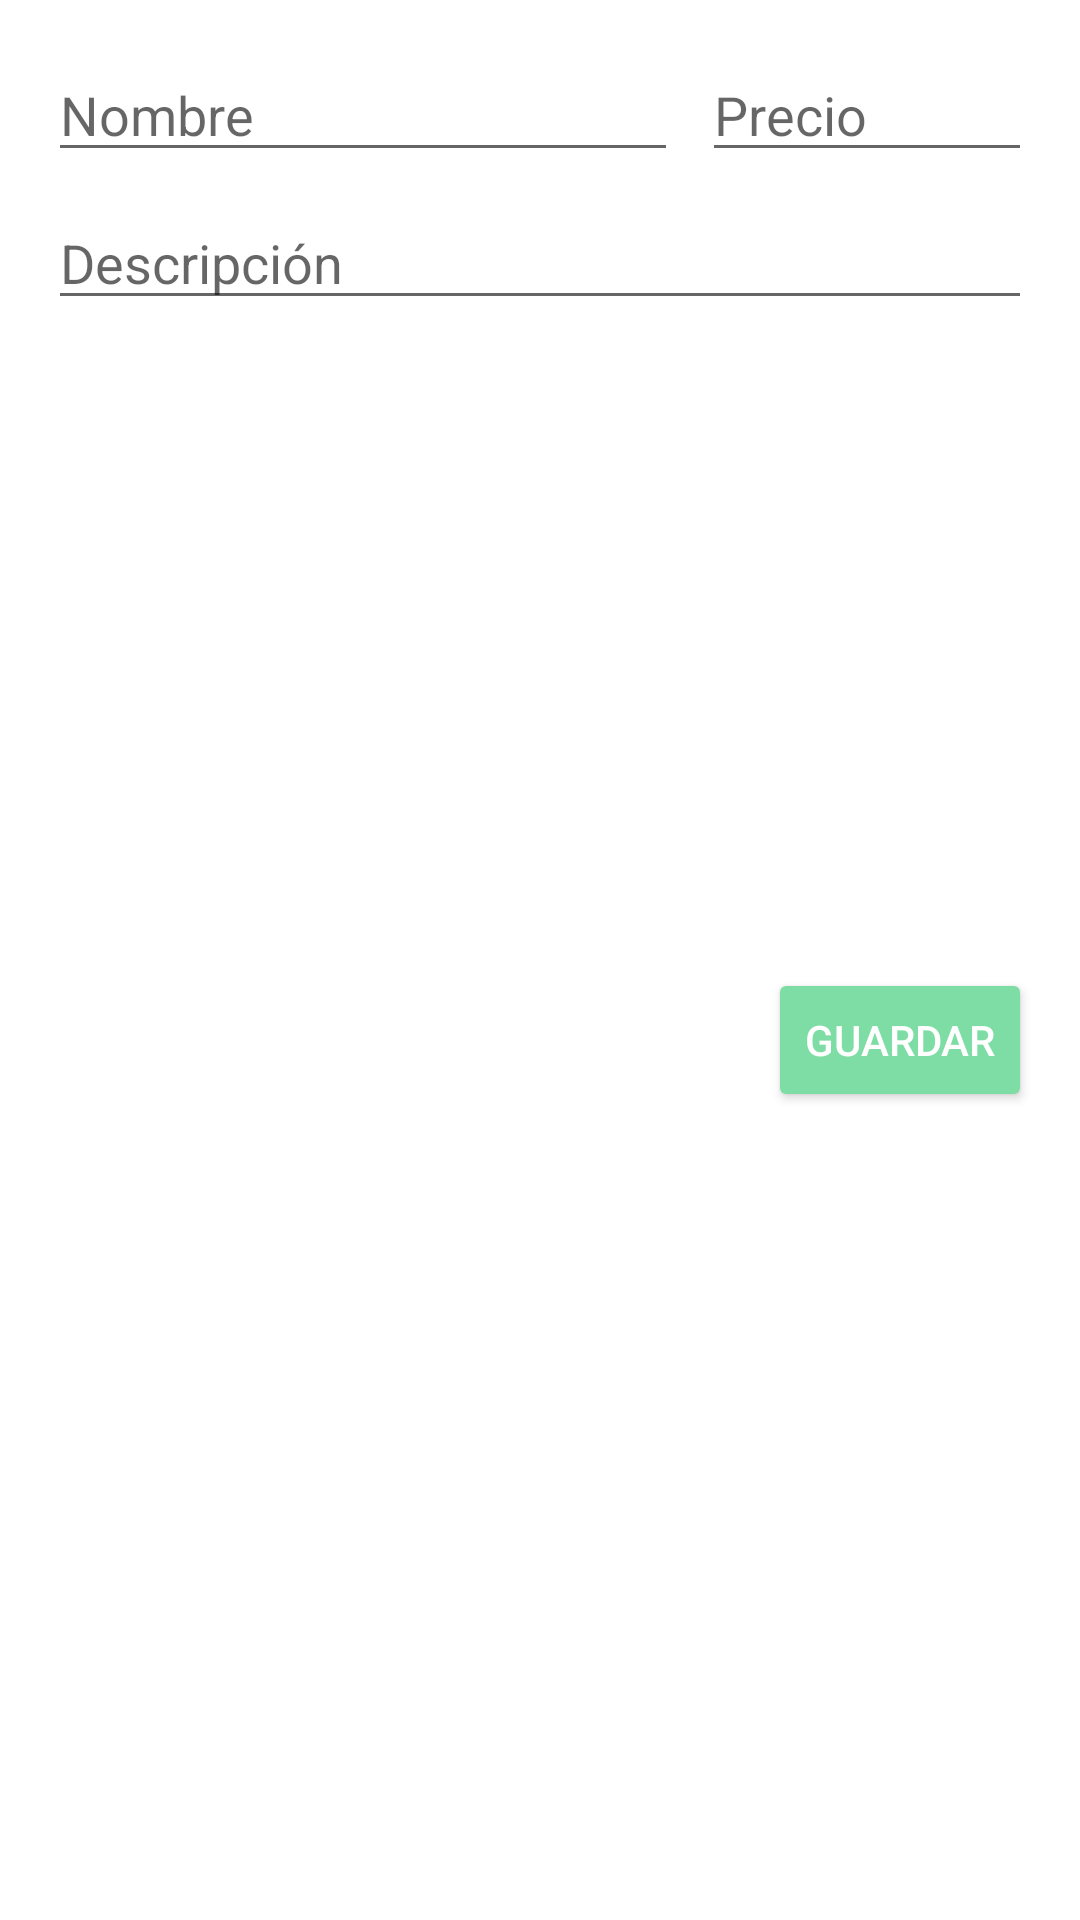

Layout XML and referenced resources for this Android screen:
<!-- AndroidManifest.xml: application theme Theme.Busment -->
<!-- res/layout/activity_nuevo_producto.xml -->
<?xml version="1.0" encoding="utf-8"?>
<androidx.constraintlayout.widget.ConstraintLayout xmlns:android="http://schemas.android.com/apk/res/android"
    xmlns:app="http://schemas.android.com/apk/res-auto"
    xmlns:tools="http://schemas.android.com/tools"
    android:layout_width="match_parent"
    android:layout_height="match_parent"
    tools:context=".ui.notifications.NuevoProductoActivity">

    <EditText
        android:id="@+id/nombre_et"
        android:layout_width="wrap_content"
        android:layout_height="wrap_content"
        android:layout_marginStart="16dp"
        android:layout_marginTop="16dp"
        android:ems="10"
        android:hint="@string/hint_nombre"
        android:inputType="textPersonName"
        app:layout_constraintStart_toStartOf="parent"
        app:layout_constraintTop_toTopOf="parent" />

    <EditText
        android:id="@+id/precio_et"
        android:layout_width="0dp"
        android:layout_height="wrap_content"
        android:layout_marginStart="8dp"
        android:layout_marginTop="16dp"
        android:layout_marginEnd="16dp"
        android:ems="10"
        android:hint="@string/hint_precio"
        android:inputType="numberDecimal"
        app:layout_constraintEnd_toEndOf="parent"
        app:layout_constraintStart_toEndOf="@+id/nombre_et"
        app:layout_constraintTop_toTopOf="parent" />

    <EditText
        android:id="@+id/descripcion_et"
        android:layout_width="0dp"
        android:layout_height="wrap_content"
        android:layout_marginStart="16dp"
        android:layout_marginTop="8dp"
        android:layout_marginEnd="16dp"
        android:ems="10"
        android:gravity="start|top"
        android:hint="@string/hint_descripcion"
        android:inputType="textMultiLine"
        app:layout_constraintEnd_toEndOf="parent"
        app:layout_constraintStart_toStartOf="parent"
        app:layout_constraintTop_toBottomOf="@+id/nombre_et" />

    <Button
        android:id="@+id/save_btn"
        style="@style/Widget.AppCompat.Button.Colored"
        android:layout_width="wrap_content"
        android:layout_height="wrap_content"
        android:layout_marginTop="8dp"
        android:layout_marginEnd="16dp"
        android:text="@string/bt_guardar"
        app:layout_constraintEnd_toEndOf="parent"
        app:layout_constraintTop_toBottomOf="@+id/imageSelect_iv" />

    <ImageView
        android:id="@+id/imageSelect_iv"
        android:layout_width="200dp"
        android:layout_height="200dp"
        android:layout_marginTop="8dp"
        app:layout_constraintEnd_toEndOf="parent"
        app:layout_constraintStart_toStartOf="parent"
        app:layout_constraintTop_toBottomOf="@+id/descripcion_et"
        app:srcCompat="@drawable/placeholder" />

</androidx.constraintlayout.widget.ConstraintLayout>
<!-- resources referenced by this layout -->
<resources>
  <string name="bt_guardar">Guardar</string>
  <string name="hint_descripcion">Descripción</string>
  <string name="hint_nombre">Nombre</string>
  <string name="hint_precio">Precio</string>
  <style name="Theme.Busment" parent="Theme.MaterialComponents.DayNight.DarkActionBar">
          
          <item name="colorPrimary">@color/primaryColor</item>
          <item name="colorPrimaryDark">@color/primaryDarkColor</item>
          <item name="colorAccent">@color/primaryLightColor</item>
          
  
  
  
          
          <item name="android:statusBarColor" tools:targetApi="l">?attr/colorPrimaryVariant</item>
          
      </style>
  <color name="primaryColor">#9A7FDD</color>
  <color name="primaryDarkColor">#097b49</color>
  <color name="primaryLightColor">#7ddda4</color>
</resources>
